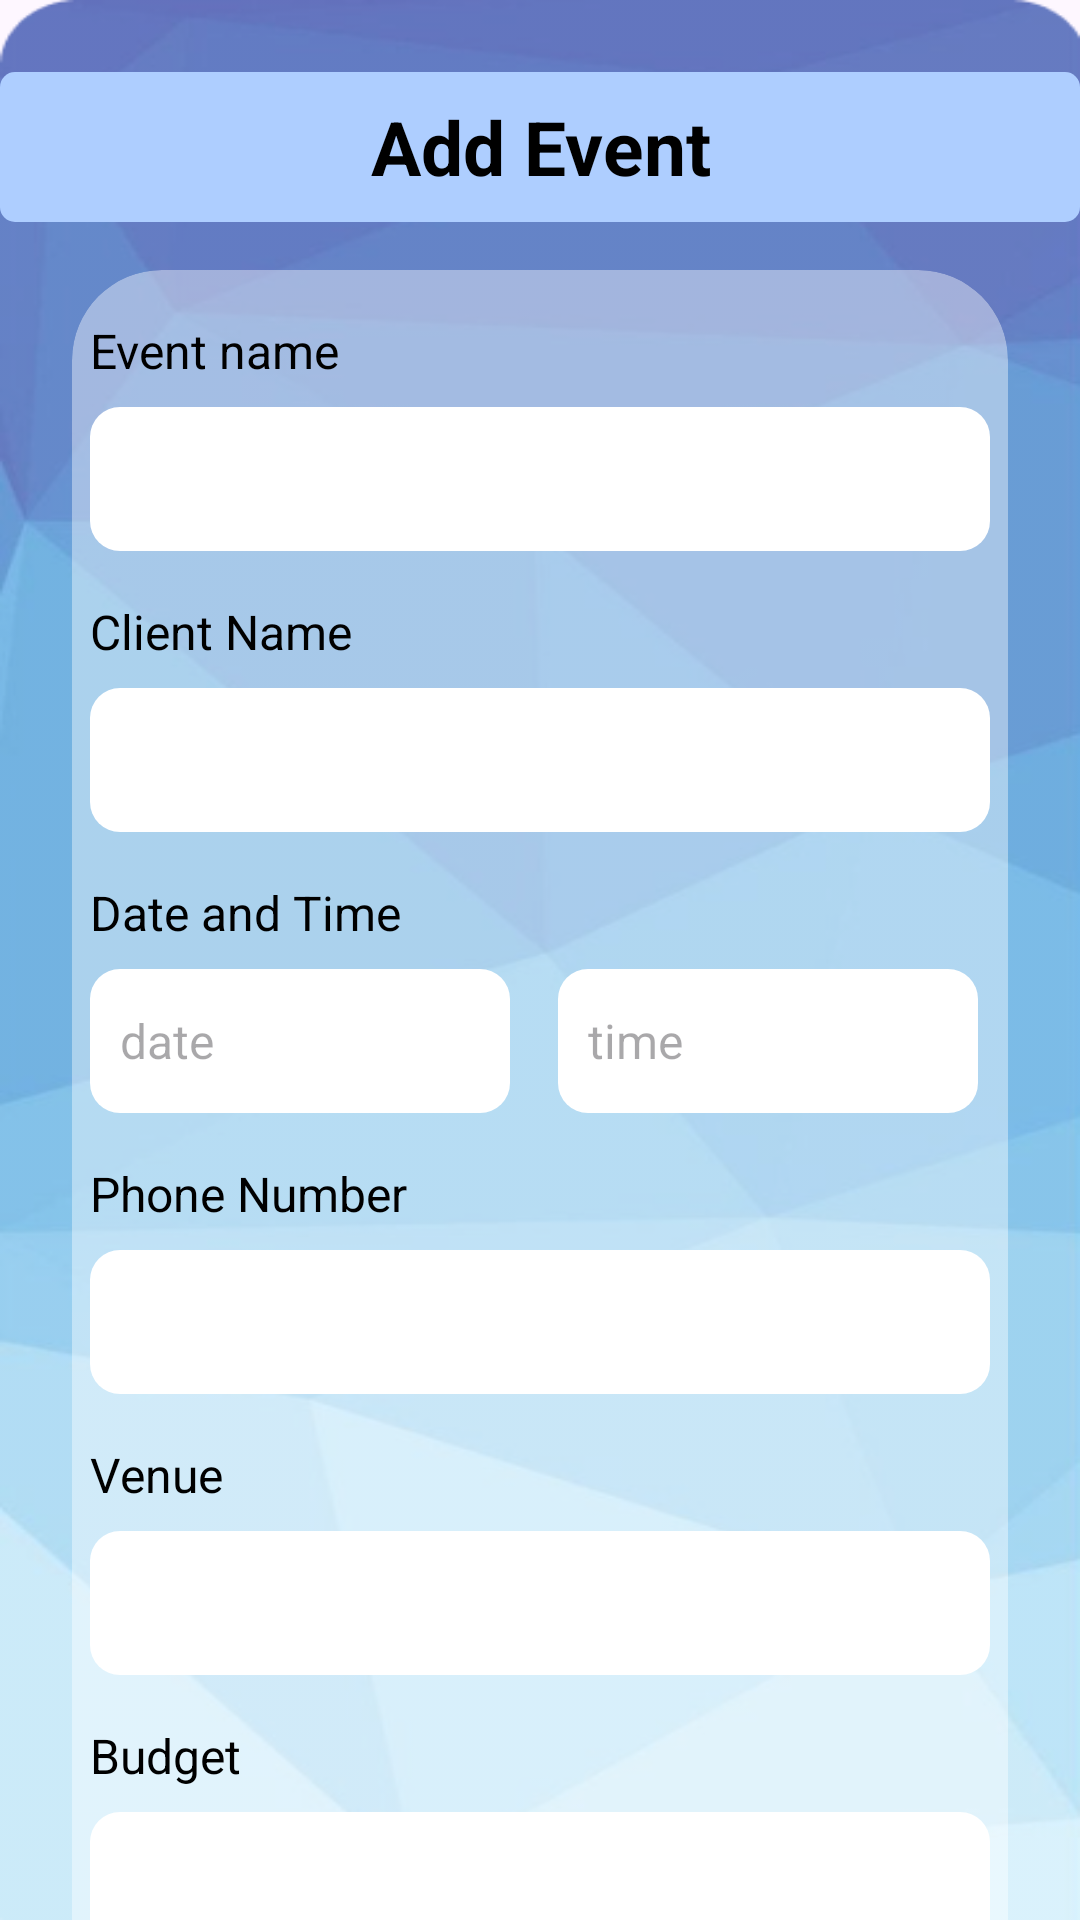

Here is an Android app screen rendered from its layout file. Give the layout XML and the strings, colors and styles it references.
<!-- AndroidManifest.xml: application theme Theme.EventPalorganization -->
<!-- res/layout/activity_manager_add_event.xml -->
<?xml version="1.0" encoding="utf-8"?>
<androidx.constraintlayout.widget.ConstraintLayout xmlns:android="http://schemas.android.com/apk/res/android"
    xmlns:app="http://schemas.android.com/apk/res-auto"
    xmlns:tools="http://schemas.android.com/tools"
    android:id="@+id/main"
    android:layout_width="match_parent"
    android:layout_height="match_parent"
    android:background="@drawable/bg1"
    tools:context=".ManagerAddEvent">


    <TextView
        android:id="@+id/InfoItemText"
        android:layout_width="match_parent"
        android:layout_height="50dp"
        android:layout_marginTop="24dp"
        android:background="@drawable/blue_rec"
        android:gravity="center"
        android:text="Add Event"
        android:textColor="@color/black"
        android:textSize="25dp"
        android:textStyle="bold"
        app:layout_constraintEnd_toEndOf="parent"
        app:layout_constraintStart_toStartOf="parent"
        app:layout_constraintTop_toTopOf="parent" />

    <androidx.cardview.widget.CardView
        android:id="@+id/white_opaque_bg"
        android:layout_width="0dp"
        android:layout_height="wrap_content"
        android:layout_marginStart="24dp"
        android:layout_marginTop="16dp"
        android:layout_marginEnd="24dp"
        android:padding="15dp"
        app:cardBackgroundColor="@color/trans_light"
        app:cardCornerRadius="30dp"
        app:cardElevation="0dp"
        app:layout_constraintEnd_toEndOf="parent"
        app:layout_constraintHorizontal_bias="0.50"
        app:layout_constraintStart_toStartOf="parent"
        app:layout_constraintTop_toBottomOf="@+id/InfoItemText">

        <androidx.constraintlayout.widget.ConstraintLayout
            android:layout_width="match_parent"
            android:layout_height="match_parent">


            <ScrollView
                android:layout_width="match_parent"
                android:layout_height="match_parent"


                app:layout_constraintBottom_toBottomOf="parent"
                app:layout_constraintEnd_toEndOf="parent"
                app:layout_constraintStart_toStartOf="parent"
                app:layout_constraintTop_toTopOf="parent">
                
                

                <androidx.constraintlayout.widget.ConstraintLayout
                    android:layout_width="match_parent"
                    android:layout_height="match_parent">

                    <TextView
                        android:id="@+id/event_name"
                        android:layout_width="wrap_content"
                        android:layout_height="wrap_content"
                        android:layout_marginTop="16dp"
                        android:text="Event name"
                        android:textColor="@color/black"
                        android:textSize="16sp"
                        app:layout_constraintStart_toStartOf="@+id/eventNameInput"
                        app:layout_constraintTop_toTopOf="parent" />

                    <EditText
                        android:id="@+id/eventNameInput"
                        android:layout_width="300dp"
                        android:layout_height="48dp"
                        android:layout_marginTop="8dp"
                        android:background="@drawable/wb_bg"
                        android:ems="10"
                        android:inputType="text"
                        android:textColor="@color/black"
                        android:textSize="16sp"
                        app:layout_constraintEnd_toEndOf="parent"
                        app:layout_constraintStart_toStartOf="parent"
                        app:layout_constraintTop_toBottomOf="@+id/event_name" />

                    <TextView
                        android:id="@+id/textView9"
                        android:layout_width="wrap_content"
                        android:layout_height="wrap_content"
                        android:layout_marginTop="16dp"
                        android:text="Client Name"
                        android:textColor="@color/black"
                        android:textSize="16sp"
                        app:layout_constraintStart_toStartOf="@+id/eventNameInput"
                        app:layout_constraintTop_toBottomOf="@+id/eventNameInput" />

                    <AutoCompleteTextView
                        android:id="@+id/clientNameAutoInput"
                        android:layout_width="300dp"
                        android:layout_height="48dp"
                        android:layout_marginTop="8dp"
                        android:background="@drawable/wb_bg"
                        android:ems="10"
                        android:inputType="text"
                        android:textColor="@color/black"
                        android:textSize="16sp"
                        app:layout_constraintStart_toStartOf="@+id/textView9"
                        app:layout_constraintTop_toBottomOf="@+id/textView9" />

                    <TextView
                        android:id="@+id/date_time"
                        android:layout_width="wrap_content"
                        android:layout_height="wrap_content"
                        android:layout_marginTop="16dp"
                        android:text="Date and Time"
                        android:textColor="@color/black"
                        android:textSize="16sp"
                        app:layout_constraintStart_toStartOf="@+id/clientNameAutoInput"
                        app:layout_constraintTop_toBottomOf="@+id/clientNameAutoInput" />

                    <EditText
                        android:id="@+id/dateInput"
                        android:layout_width="140dp"
                        android:layout_height="48dp"
                        android:layout_marginTop="8dp"
                        android:background="@drawable/wb_bg"
                        android:ems="10"
                        android:hint="date"
                        android:inputType="date"
                        android:textColor="@color/black"
                        android:textSize="16sp"
                        app:layout_constraintStart_toStartOf="@+id/date_time"
                        app:layout_constraintTop_toBottomOf="@+id/date_time" />


                    <EditText
                        android:id="@+id/timeInput"
                        android:layout_width="140dp"
                        android:layout_height="48dp"
                        android:layout_marginStart="16dp"
                        android:background="@drawable/wb_bg"
                        android:ems="10"
                        android:hint="time"
                        android:inputType="time"
                        android:textColor="@color/black"
                        android:textSize="16sp"
                        app:layout_constraintBottom_toBottomOf="@+id/dateInput"
                        app:layout_constraintStart_toEndOf="@+id/dateInput"
                        app:layout_constraintTop_toTopOf="@+id/dateInput" />

                    <TextView
                        android:id="@+id/phoneText"
                        android:layout_width="wrap_content"
                        android:layout_height="wrap_content"
                        android:layout_marginTop="16dp"
                        android:text="Phone Number"
                        android:textColor="@color/black"
                        android:textSize="16sp"
                        app:layout_constraintStart_toStartOf="@+id/dateInput"
                        app:layout_constraintTop_toBottomOf="@+id/dateInput" />

                    <EditText
                        android:id="@+id/phoneInput"
                        android:layout_width="300dp"
                        android:layout_height="48dp"
                        android:layout_marginTop="8dp"
                        android:background="@drawable/wb_bg"
                        android:ems="10"
                        android:inputType="number"
                        android:textColor="@color/black"
                        android:textSize="16sp"
                        app:layout_constraintStart_toStartOf="@+id/phoneText"
                        app:layout_constraintTop_toBottomOf="@+id/phoneText" />

                    <TextView
                        android:id="@+id/venueText"
                        android:layout_width="wrap_content"
                        android:layout_height="wrap_content"
                        android:layout_marginTop="16dp"
                        android:text="Venue"
                        android:textColor="@color/black"
                        android:textSize="16sp"
                        app:layout_constraintStart_toStartOf="@+id/phoneInput"
                        app:layout_constraintTop_toBottomOf="@+id/phoneInput" />

                    <EditText
                        android:id="@+id/venueInput"
                        android:layout_width="300dp"
                        android:layout_height="48dp"
                        android:layout_marginTop="8dp"
                        android:background="@drawable/wb_bg"
                        android:ems="10"
                        android:inputType="text"
                        android:textColor="@color/black"
                        android:textSize="16sp"
                        app:layout_constraintStart_toStartOf="@+id/venueText"
                        app:layout_constraintTop_toBottomOf="@+id/venueText" />

                    <TextView
                        android:id="@+id/budgetText"
                        android:layout_width="wrap_content"
                        android:layout_height="wrap_content"
                        android:layout_marginTop="16dp"
                        android:text="Budget"
                        android:textColor="@color/black"
                        android:textSize="16sp"
                        app:layout_constraintStart_toStartOf="@+id/venueInput"
                        app:layout_constraintTop_toBottomOf="@+id/venueInput" />

                    <EditText
                        android:id="@+id/budgetInput"
                        android:layout_width="300dp"
                        android:layout_height="48dp"
                        android:layout_marginTop="8dp"
                        android:background="@drawable/wb_bg"
                        android:ems="10"
                        android:inputType="number"
                        android:textColor="@color/black"
                        android:textSize="16sp"
                        app:layout_constraintStart_toStartOf="@+id/budgetText"
                        app:layout_constraintTop_toBottomOf="@+id/budgetText" />

                    <androidx.appcompat.widget.AppCompatButton
                        android:id="@+id/add_button"
                        android:layout_width="110dp"
                        android:layout_height="40dp"
                        android:layout_marginTop="16dp"
                        android:layout_marginBottom="16dp"
                        android:background="@drawable/add_btn"
                        android:gravity="center"
                        android:text="Add"
                        android:textColor="@color/white"
                        app:layout_constraintBottom_toBottomOf="parent"
                        app:layout_constraintEnd_toEndOf="parent"
                        app:layout_constraintStart_toStartOf="parent"
                        app:layout_constraintTop_toBottomOf="@+id/budgetInput" />
                </androidx.constraintlayout.widget.ConstraintLayout>
            </ScrollView>

        </androidx.constraintlayout.widget.ConstraintLayout>
    </androidx.cardview.widget.CardView>
</androidx.constraintlayout.widget.ConstraintLayout>
<!-- resources referenced by this layout -->
<resources>
  <color name="black">#FF000000</color>
  <color name="trans_light">#66FFFFFF</color>
  <color name="white">#FFFFFFFF</color>
  <!-- drawable add_btn (drawable) -->
  <?xml version="1.0" encoding="utf-8"?>
  
  <shape xmlns:android="http://schemas.android.com/apk/res/android">
      <corners android:radius="10dp" />
      <solid android:color="@color/black" />
  </shape>
  <!-- drawable bg1: png bitmap (drawable, 109130 bytes) -->
  <!-- drawable blue_rec (drawable) -->
  <?xml version="1.0" encoding="utf-8"?>
  
  <shape xmlns:android="http://schemas.android.com/apk/res/android">
      <corners android:radius="5dp" />
      <solid android:color="#AECEFF" />
  </shape>
  <!-- drawable wb_bg (drawable) -->
  <?xml version="1.0" encoding="utf-8"?>
  
  <shape xmlns:android="http://schemas.android.com/apk/res/android">
      <corners android:radius="10dp" />
      <solid android:color="@color/white" />
      <padding android:left="10dp"
          android:right="10dp"
          />
  </shape>
  <style name="Theme.EventPalorganization" parent="Base.Theme.EventPalorganization" />
  <style name="Base.Theme.EventPalorganization" parent="Theme.Material3.DayNight.NoActionBar">
          
          
      </style>
</resources>
